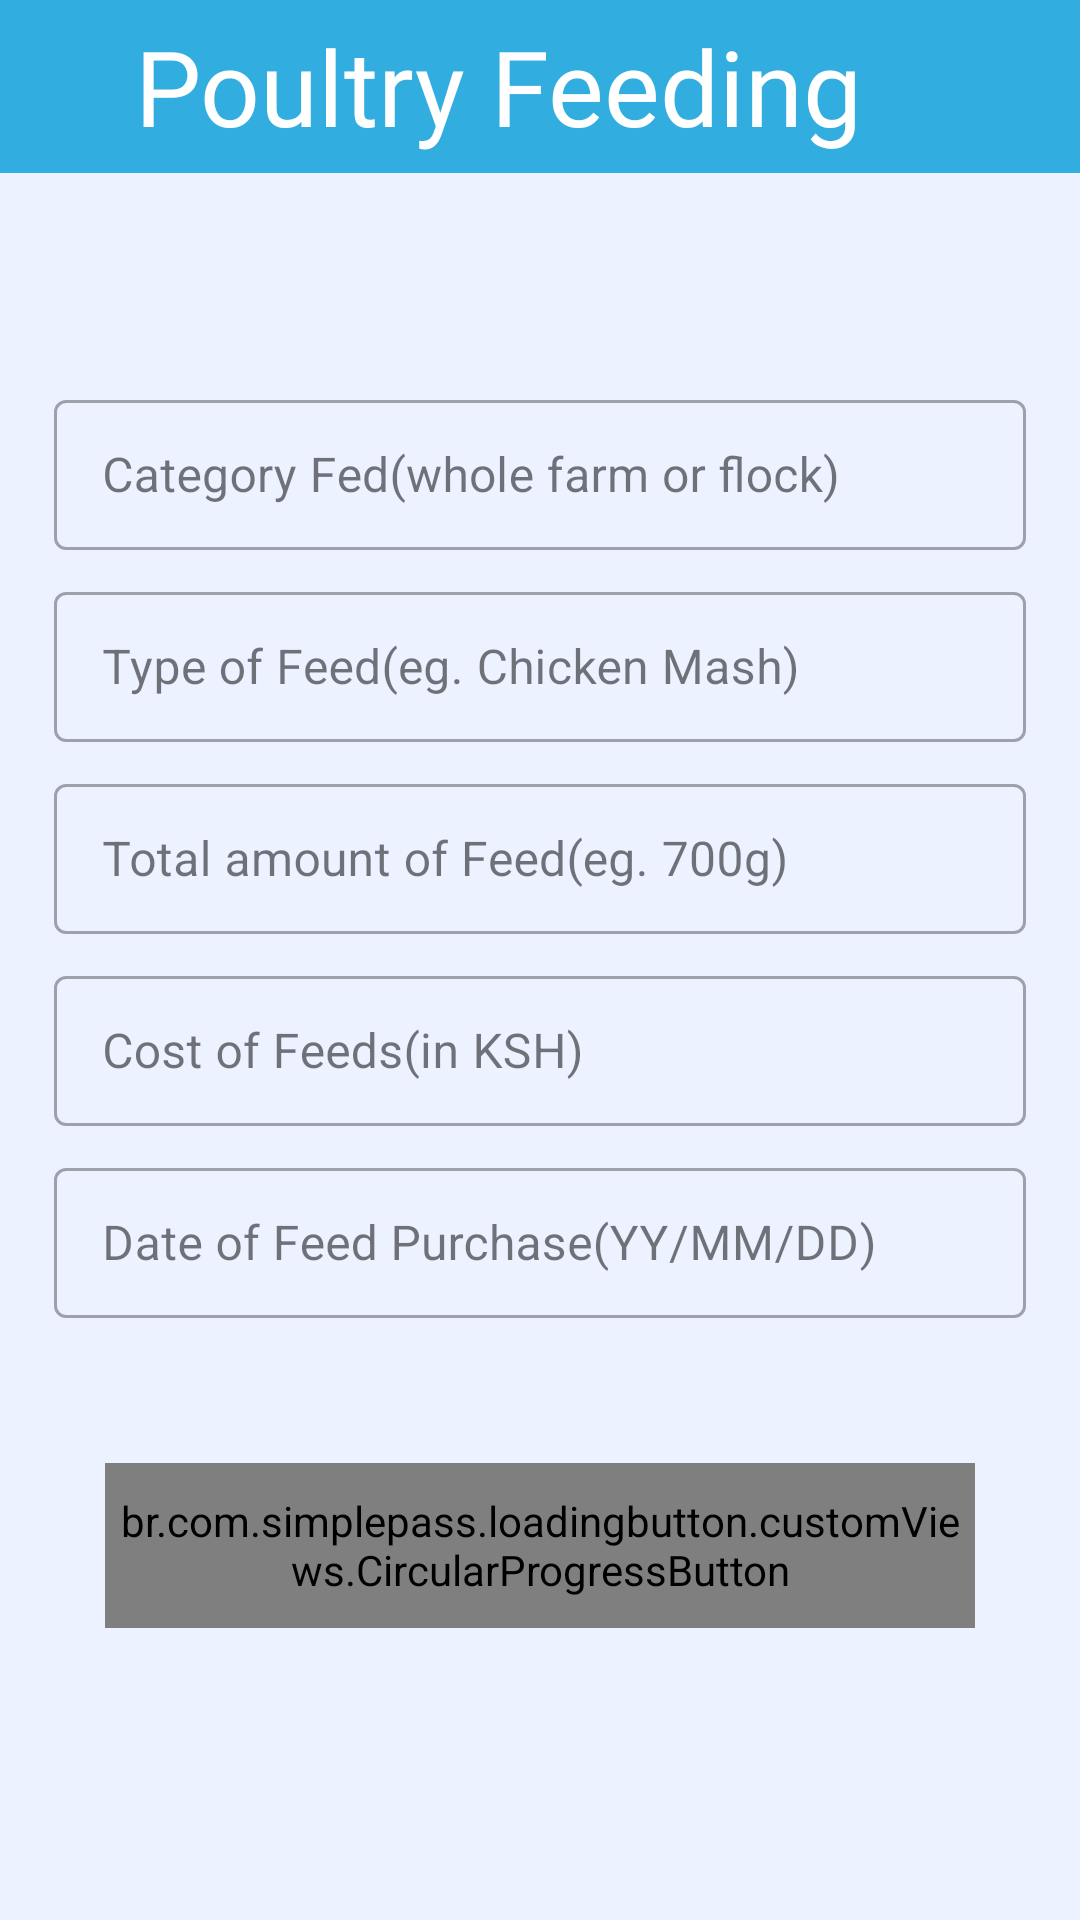

Here is an Android app screen rendered from its layout file. Give the layout XML and the strings, colors and styles it references.
<!-- AndroidManifest.xml: application theme Theme.DairyFarmApp -->
<!-- res/layout/fragment_poultry_feeding.xml -->
<?xml version="1.0" encoding="utf-8"?>
<androidx.constraintlayout.widget.ConstraintLayout xmlns:android="http://schemas.android.com/apk/res/android"
    xmlns:app="http://schemas.android.com/apk/res-auto"
    xmlns:tools="http://schemas.android.com/tools"
    android:layout_width="match_parent"
    android:layout_height="match_parent"
    android:background="#33A5DDFE"
    tools:context=".admin.birds_details.PoultryFeedingFragment">

    <Toolbar
        android:layout_width="match_parent"
        android:layout_height="0dp"
        android:title="@string/feeding"
        android:titleTextAppearance="@style/h4"
        android:titleTextColor="@color/white"
        android:background="#32addf"
        android:titleMarginStart="45dp"
        app:layout_constraintStart_toStartOf="parent"
        app:layout_constraintEnd_toEndOf="parent"
        app:layout_constraintTop_toTopOf="parent"
        app:layout_constraintBottom_toBottomOf="@id/guidelineMrgTop"/>

    <com.google.android.material.textfield.TextInputLayout
        android:layout_width="0dp"
        android:layout_height="0dp"
        style="@style/Widget.MaterialComponents.TextInputLayout.OutlinedBox.Dense"
        app:layout_constraintStart_toStartOf="@id/guidelineMrgStart"
        app:layout_constraintEnd_toEndOf="@id/guidelineMrgEnd"
        app:layout_constraintTop_toBottomOf="@id/guidelineTopName"
        app:layout_constraintBottom_toBottomOf="@id/guidelineBottomName">

        <TextView
            android:layout_width="0dp"
            android:layout_height="0dp"
            android:labelFor="@+id/categoryFed"
            android:text="@string/cFeed"/>

        <androidx.appcompat.widget.AppCompatEditText
            android:id="@+id/categoryFed"
            android:layout_width="match_parent"
            android:layout_height="50dp"
            android:hint="@string/cFeed"
            android:textColor="@color/black"
            android:textColorHighlight="#32addf"
            android:textColorHint="#546E7A"
            tools:ignore="TextContrastCheck" />

    </com.google.android.material.textfield.TextInputLayout>

    <com.google.android.material.textfield.TextInputLayout
        android:layout_width="0dp"
        android:layout_height="0dp"
        style="@style/Widget.MaterialComponents.TextInputLayout.OutlinedBox.Dense"
        app:layout_constraintStart_toStartOf="@id/guidelineMrgStart"
        app:layout_constraintEnd_toEndOf="@id/guidelineMrgEnd"
        app:layout_constraintTop_toBottomOf="@id/guidelineBottomName"
        app:layout_constraintBottom_toBottomOf="@id/guidelineBottomAge">

        <TextView
            android:layout_width="0dp"
            android:layout_height="0dp"
            android:labelFor="@+id/feedType"
            android:text="@string/feedT"/>

        <androidx.appcompat.widget.AppCompatEditText
            android:id="@+id/feedType"
            android:layout_width="match_parent"
            android:layout_height="50dp"
            android:hint="@string/feedT"
            android:textColor="@color/black"
            android:textColorHighlight="#32addf"
            android:textColorHint="#546E7A"
            tools:ignore="TextContrastCheck" />

    </com.google.android.material.textfield.TextInputLayout>

    <com.google.android.material.textfield.TextInputLayout
        android:layout_width="0dp"
        android:layout_height="0dp"
        style="@style/Widget.MaterialComponents.TextInputLayout.OutlinedBox.Dense"
        app:layout_constraintStart_toStartOf="@id/guidelineMrgStart"
        app:layout_constraintEnd_toEndOf="@id/guidelineMrgEnd"
        app:layout_constraintTop_toBottomOf="@id/guidelineBottomAge"
        app:layout_constraintBottom_toBottomOf="@id/guidelineBottomBreedDate">

        <TextView
            android:layout_width="0dp"
            android:layout_height="0dp"
            android:labelFor="@+id/quantityFed"
            android:text="@string/feedQ"/>

        <androidx.appcompat.widget.AppCompatEditText
            android:id="@+id/quantityFed"
            android:layout_width="match_parent"
            android:layout_height="50dp"
            android:hint="@string/feedQ"
            android:textColor="@color/black"
            android:textColorHighlight="#32addf"
            android:textColorHint="#546E7A"
            tools:ignore="TextContrastCheck" />

    </com.google.android.material.textfield.TextInputLayout>

    <com.google.android.material.textfield.TextInputLayout
        android:layout_width="0dp"
        android:layout_height="0dp"
        style="@style/Widget.MaterialComponents.TextInputLayout.OutlinedBox.Dense"
        app:layout_constraintStart_toStartOf="@id/guidelineMrgStart"
        app:layout_constraintEnd_toEndOf="@id/guidelineMrgEnd"
        app:layout_constraintTop_toBottomOf="@id/guidelineBottomBreedDate"
        app:layout_constraintBottom_toBottomOf="@id/guidelineBottomPDate">

        <TextView
            android:layout_width="0dp"
            android:layout_height="0dp"
            android:labelFor="@+id/feedCost"
            android:text="@string/feedC"/>

        <androidx.appcompat.widget.AppCompatEditText
            android:id="@+id/feedCost"
            android:layout_width="match_parent"
            android:layout_height="50dp"
            android:hint="@string/feedC"
            android:textColor="@color/black"
            android:textColorHighlight="#32addf"
            android:textColorHint="#546E7A"
            tools:ignore="TextContrastCheck" />

    </com.google.android.material.textfield.TextInputLayout>

    <com.google.android.material.textfield.TextInputLayout
        android:layout_width="0dp"
        android:layout_height="0dp"
        style="@style/Widget.MaterialComponents.TextInputLayout.OutlinedBox.Dense"
        app:layout_constraintStart_toStartOf="@id/guidelineMrgStart"
        app:layout_constraintEnd_toEndOf="@id/guidelineMrgEnd"
        app:layout_constraintTop_toBottomOf="@id/guidelineBottomPDate"
        app:layout_constraintBottom_toBottomOf="@id/guidelineBottomDateCalved">

        <TextView
            android:layout_width="0dp"
            android:layout_height="0dp"
            android:labelFor="@+id/datePurchased"
            android:text="@string/purchased"/>

        <androidx.appcompat.widget.AppCompatEditText
            android:id="@+id/datePurchased"
            android:layout_width="match_parent"
            android:layout_height="50dp"
            android:hint="@string/purchased"
            android:textColor="@color/black"
            android:textColorHighlight="#32addf"
            android:textColorHint="#546E7A"
            tools:ignore="TextContrastCheck" />

    </com.google.android.material.textfield.TextInputLayout>

    <br.com.simplepass.loadingbutton.customViews.CircularProgressButton
        android:id="@+id/saveFeedingDetails"
        android:layout_width="290dp"
        android:layout_height="55dp"
        android:background="@drawable/blue_background"
        android:text="@string/save"
        android:textColor="@color/white"
        android:textSize="20sp"
        android:textStyle="bold"
        android:fontFamily="@font/poppins_light"
        app:layout_constraintBottom_toBottomOf="@id/guidelineMrgBottom"
        app:layout_constraintEnd_toEndOf="@id/guidelineMrgEnd"
        app:layout_constraintStart_toStartOf="@id/guidelineMrgStart"
        app:layout_constraintTop_toBottomOf="@id/guidelineBottomDateCalved"
        tools:ignore="TextContrastCheck" />

    <androidx.constraintlayout.widget.Guideline
        android:id="@+id/guidelineMrgStart"
        android:layout_width="wrap_content"
        android:layout_height="wrap_content"
        android:orientation="vertical"
        app:layout_constraintGuide_percent="0.05" />

    <androidx.constraintlayout.widget.Guideline
        android:id="@+id/guidelineMrgEnd"
        android:layout_width="wrap_content"
        android:layout_height="wrap_content"
        android:orientation="vertical"
        app:layout_constraintGuide_percent="0.95" />

    <androidx.constraintlayout.widget.Guideline
        android:id="@+id/guidelineMrgTop"
        android:layout_width="wrap_content"
        android:layout_height="wrap_content"
        android:orientation="horizontal"
        app:layout_constraintGuide_percent="0.09" />

    <androidx.constraintlayout.widget.Guideline
        android:id="@+id/guidelineTopName"
        android:layout_width="wrap_content"
        android:layout_height="wrap_content"
        android:orientation="horizontal"
        app:layout_constraintGuide_percent="0.2" />

    <androidx.constraintlayout.widget.Guideline
        android:id="@+id/guidelineBottomName"
        android:layout_width="wrap_content"
        android:layout_height="wrap_content"
        android:orientation="horizontal"
        app:layout_constraintGuide_percent="0.3" />

    <androidx.constraintlayout.widget.Guideline
        android:id="@+id/guidelineBottomAge"
        android:layout_width="wrap_content"
        android:layout_height="wrap_content"
        android:orientation="horizontal"
        app:layout_constraintGuide_percent="0.4" />

    <androidx.constraintlayout.widget.Guideline
        android:id="@+id/guidelineBottomBreedDate"
        android:layout_width="wrap_content"
        android:layout_height="wrap_content"
        android:orientation="horizontal"
        app:layout_constraintGuide_percent="0.5" />

    <androidx.constraintlayout.widget.Guideline
        android:id="@+id/guidelineBottomPDate"
        android:layout_width="wrap_content"
        android:layout_height="wrap_content"
        android:orientation="horizontal"
        app:layout_constraintGuide_percent="0.6" />

    <androidx.constraintlayout.widget.Guideline
        android:id="@+id/guidelineBottomDateCalved"
        android:layout_width="wrap_content"
        android:layout_height="wrap_content"
        android:orientation="horizontal"
        app:layout_constraintGuide_percent="0.7" />

    <androidx.constraintlayout.widget.Guideline
        android:id="@+id/guidelineMrgBottom"
        android:layout_width="wrap_content"
        android:layout_height="wrap_content"
        android:orientation="horizontal"
        app:layout_constraintGuide_percent="0.91" />


</androidx.constraintlayout.widget.ConstraintLayout>
<!-- resources referenced by this layout -->
<resources>
  <color name="black">#FF000000</color>
  <color name="white">#FFFFFFFF</color>
  <!-- drawable blue_background (drawable) -->
  <shape android:shape="rectangle" xmlns:android="http://schemas.android.com/apk/res/android">
      <solid android:color="#32addf"/>
      <corners android:radius="@dimen/buttonCorners"/>
  </shape>
  <string name="cFeed">Category Fed(whole farm or flock)</string>
  <string name="feedC">Cost of Feeds(in KSH)</string>
  <string name="feedQ">Total amount of Feed(eg. 700g)</string>
  <string name="feedT">Type of Feed(eg. Chicken Mash)</string>
  <string name="feeding">Poultry Feeding</string>
  <string name="purchased">Date of Feed Purchase(YY/MM/DD)</string>
  <string name="save">Save</string>
  <style name="h4">
          <item name="android:fontFamily">@font/poppins_thin</item>
          <item name="android:textColor">@color/g_black</item>
          <item name="android:textSize">@dimen/h4TextSize</item>
      </style>
  <style name="Theme.DairyFarmApp" parent="Base.Theme.DairyFarmApp" />
  <color name="g_black">#171717</color>
  <dimen name="h4TextSize">35sp</dimen>
  <style name="Base.Theme.DairyFarmApp" parent="Theme.Material3.DayNight.NoActionBar">
          
          <item name="colorPrimary">@color/colorPrimary</item>
      </style>
  <color name="colorPrimary">#32addf</color>
</resources>
